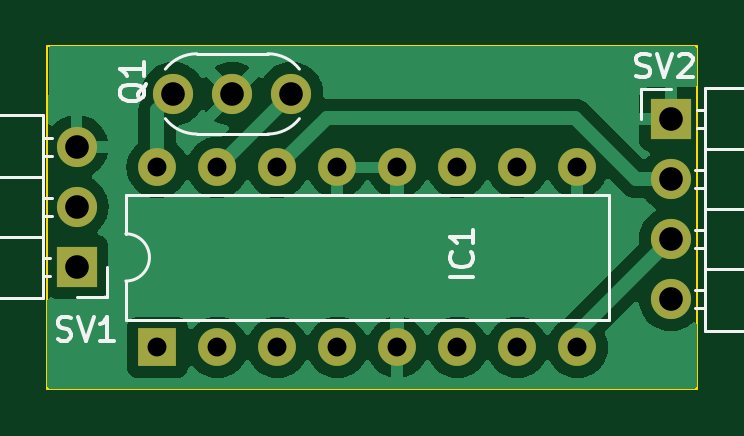
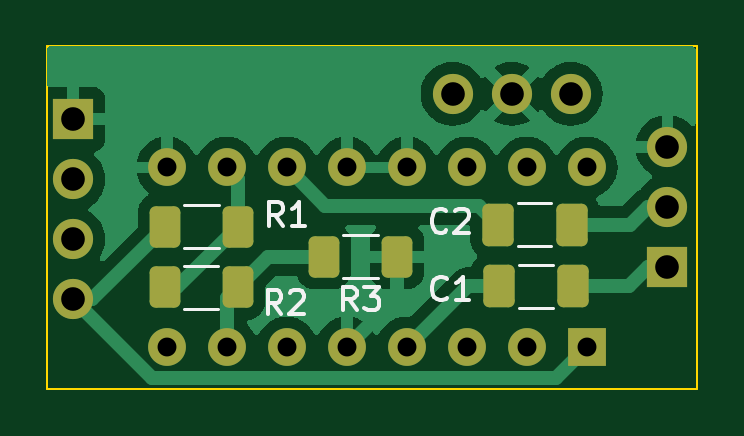
Circuit board: 11 layer files. Board 27.5 x 14.5 mm.
- bottom_copper: FSKmodem-B_Cu.gbr (28505 bytes)
- bottom_mask: FSKmodem-B_Mask.gbr (2443 bytes)
- paste: FSKmodem-B_Paste.gbr (1551 bytes)
- bottom_silk: FSKmodem-B_Silkscreen.gbr (6361 bytes)
- outline: FSKmodem-Edge_Cuts.gbr (606 bytes)
- top_copper: FSKmodem-F_Cu.gbr (31380 bytes)
- top_mask: FSKmodem-F_Mask.gbr (1343 bytes)
- paste: FSKmodem-F_Paste.gbr (451 bytes)
- top_silk: FSKmodem-F_Silkscreen.gbr (9657 bytes)
- drill: FSKmodem-NPTH.drl (268 bytes)
- drill: FSKmodem-PTH.drl (802 bytes)

=== bottom_copper: FSKmodem-B_Cu.gbr (28505 bytes, source omitted) ===
=== bottom_mask: FSKmodem-B_Mask.gbr (2443 bytes, source withheld) ===
=== paste: FSKmodem-B_Paste.gbr (1551 bytes, source withheld) ===
=== bottom_silk: FSKmodem-B_Silkscreen.gbr ===
%TF.GenerationSoftware,KiCad,Pcbnew,7.0.6*%
%TF.CreationDate,2024-01-05T23:35:14+05:00*%
%TF.ProjectId,FSKmodem,46534b6d-6f64-4656-9d2e-6b696361645f,rev?*%
%TF.SameCoordinates,Original*%
%TF.FileFunction,Legend,Bot*%
%TF.FilePolarity,Positive*%
%FSLAX46Y46*%
G04 Gerber Fmt 4.6, Leading zero omitted, Abs format (unit mm)*
G04 Created by KiCad (PCBNEW 7.0.6) date 2024-01-05 23:35:14*
%MOMM*%
%LPD*%
G01*
G04 APERTURE LIST*
%ADD10C,0.150000*%
%ADD11C,0.120000*%
G04 APERTURE END LIST*
D10*
X120168614Y-75530995D02*
X120501947Y-75054804D01*
X120740042Y-75530995D02*
X120740042Y-74530995D01*
X120740042Y-74530995D02*
X120359090Y-74530995D01*
X120359090Y-74530995D02*
X120263852Y-74578614D01*
X120263852Y-74578614D02*
X120216233Y-74626233D01*
X120216233Y-74626233D02*
X120168614Y-74721471D01*
X120168614Y-74721471D02*
X120168614Y-74864328D01*
X120168614Y-74864328D02*
X120216233Y-74959566D01*
X120216233Y-74959566D02*
X120263852Y-75007185D01*
X120263852Y-75007185D02*
X120359090Y-75054804D01*
X120359090Y-75054804D02*
X120740042Y-75054804D01*
X119787661Y-74626233D02*
X119740042Y-74578614D01*
X119740042Y-74578614D02*
X119644804Y-74530995D01*
X119644804Y-74530995D02*
X119406709Y-74530995D01*
X119406709Y-74530995D02*
X119311471Y-74578614D01*
X119311471Y-74578614D02*
X119263852Y-74626233D01*
X119263852Y-74626233D02*
X119216233Y-74721471D01*
X119216233Y-74721471D02*
X119216233Y-74816709D01*
X119216233Y-74816709D02*
X119263852Y-74959566D01*
X119263852Y-74959566D02*
X119835280Y-75530995D01*
X119835280Y-75530995D02*
X119216233Y-75530995D01*
X120108128Y-71799189D02*
X120441461Y-71322998D01*
X120679556Y-71799189D02*
X120679556Y-70799189D01*
X120679556Y-70799189D02*
X120298604Y-70799189D01*
X120298604Y-70799189D02*
X120203366Y-70846808D01*
X120203366Y-70846808D02*
X120155747Y-70894427D01*
X120155747Y-70894427D02*
X120108128Y-70989665D01*
X120108128Y-70989665D02*
X120108128Y-71132522D01*
X120108128Y-71132522D02*
X120155747Y-71227760D01*
X120155747Y-71227760D02*
X120203366Y-71275379D01*
X120203366Y-71275379D02*
X120298604Y-71322998D01*
X120298604Y-71322998D02*
X120679556Y-71322998D01*
X119155747Y-71799189D02*
X119727175Y-71799189D01*
X119441461Y-71799189D02*
X119441461Y-70799189D01*
X119441461Y-70799189D02*
X119536699Y-70942046D01*
X119536699Y-70942046D02*
X119631937Y-71037284D01*
X119631937Y-71037284D02*
X119727175Y-71084903D01*
X116986985Y-75379499D02*
X117320318Y-74903308D01*
X117558413Y-75379499D02*
X117558413Y-74379499D01*
X117558413Y-74379499D02*
X117177461Y-74379499D01*
X117177461Y-74379499D02*
X117082223Y-74427118D01*
X117082223Y-74427118D02*
X117034604Y-74474737D01*
X117034604Y-74474737D02*
X116986985Y-74569975D01*
X116986985Y-74569975D02*
X116986985Y-74712832D01*
X116986985Y-74712832D02*
X117034604Y-74808070D01*
X117034604Y-74808070D02*
X117082223Y-74855689D01*
X117082223Y-74855689D02*
X117177461Y-74903308D01*
X117177461Y-74903308D02*
X117558413Y-74903308D01*
X116653651Y-74379499D02*
X116034604Y-74379499D01*
X116034604Y-74379499D02*
X116367937Y-74760451D01*
X116367937Y-74760451D02*
X116225080Y-74760451D01*
X116225080Y-74760451D02*
X116129842Y-74808070D01*
X116129842Y-74808070D02*
X116082223Y-74855689D01*
X116082223Y-74855689D02*
X116034604Y-74950927D01*
X116034604Y-74950927D02*
X116034604Y-75189022D01*
X116034604Y-75189022D02*
X116082223Y-75284260D01*
X116082223Y-75284260D02*
X116129842Y-75331880D01*
X116129842Y-75331880D02*
X116225080Y-75379499D01*
X116225080Y-75379499D02*
X116510794Y-75379499D01*
X116510794Y-75379499D02*
X116606032Y-75331880D01*
X116606032Y-75331880D02*
X116653651Y-75284260D01*
X113185569Y-71995548D02*
X113233188Y-72043168D01*
X113233188Y-72043168D02*
X113376045Y-72090787D01*
X113376045Y-72090787D02*
X113471283Y-72090787D01*
X113471283Y-72090787D02*
X113614140Y-72043168D01*
X113614140Y-72043168D02*
X113709378Y-71947929D01*
X113709378Y-71947929D02*
X113756997Y-71852691D01*
X113756997Y-71852691D02*
X113804616Y-71662215D01*
X113804616Y-71662215D02*
X113804616Y-71519358D01*
X113804616Y-71519358D02*
X113756997Y-71328882D01*
X113756997Y-71328882D02*
X113709378Y-71233644D01*
X113709378Y-71233644D02*
X113614140Y-71138406D01*
X113614140Y-71138406D02*
X113471283Y-71090787D01*
X113471283Y-71090787D02*
X113376045Y-71090787D01*
X113376045Y-71090787D02*
X113233188Y-71138406D01*
X113233188Y-71138406D02*
X113185569Y-71186025D01*
X112804616Y-71186025D02*
X112756997Y-71138406D01*
X112756997Y-71138406D02*
X112661759Y-71090787D01*
X112661759Y-71090787D02*
X112423664Y-71090787D01*
X112423664Y-71090787D02*
X112328426Y-71138406D01*
X112328426Y-71138406D02*
X112280807Y-71186025D01*
X112280807Y-71186025D02*
X112233188Y-71281263D01*
X112233188Y-71281263D02*
X112233188Y-71376501D01*
X112233188Y-71376501D02*
X112280807Y-71519358D01*
X112280807Y-71519358D02*
X112852235Y-72090787D01*
X112852235Y-72090787D02*
X112233188Y-72090787D01*
X113164099Y-74851170D02*
X113211718Y-74898790D01*
X113211718Y-74898790D02*
X113354575Y-74946409D01*
X113354575Y-74946409D02*
X113449813Y-74946409D01*
X113449813Y-74946409D02*
X113592670Y-74898790D01*
X113592670Y-74898790D02*
X113687908Y-74803551D01*
X113687908Y-74803551D02*
X113735527Y-74708313D01*
X113735527Y-74708313D02*
X113783146Y-74517837D01*
X113783146Y-74517837D02*
X113783146Y-74374980D01*
X113783146Y-74374980D02*
X113735527Y-74184504D01*
X113735527Y-74184504D02*
X113687908Y-74089266D01*
X113687908Y-74089266D02*
X113592670Y-73994028D01*
X113592670Y-73994028D02*
X113449813Y-73946409D01*
X113449813Y-73946409D02*
X113354575Y-73946409D01*
X113354575Y-73946409D02*
X113211718Y-73994028D01*
X113211718Y-73994028D02*
X113164099Y-74041647D01*
X112211718Y-74946409D02*
X112783146Y-74946409D01*
X112497432Y-74946409D02*
X112497432Y-73946409D01*
X112497432Y-73946409D02*
X112592670Y-74089266D01*
X112592670Y-74089266D02*
X112687908Y-74184504D01*
X112687908Y-74184504D02*
X112783146Y-74232123D01*
D11*
%TO.C,R2*%
X122838530Y-73494922D02*
X124292658Y-73494922D01*
X122838530Y-75314922D02*
X124292658Y-75314922D01*
%TO.C,R1*%
X122819099Y-70923726D02*
X124273227Y-70923726D01*
X122819099Y-72743726D02*
X124273227Y-72743726D01*
%TO.C,R3*%
X116093255Y-72194680D02*
X117547383Y-72194680D01*
X116093255Y-74014680D02*
X117547383Y-74014680D01*
%TO.C,C2*%
X110156752Y-72670200D02*
X108734248Y-72670200D01*
X110156752Y-70850200D02*
X108734248Y-70850200D01*
%TO.C,C1*%
X110110152Y-75259400D02*
X108687648Y-75259400D01*
X110110152Y-73439400D02*
X108687648Y-73439400D01*
%TD*%
M02*

=== outline: FSKmodem-Edge_Cuts.gbr ===
%TF.GenerationSoftware,KiCad,Pcbnew,7.0.6*%
%TF.CreationDate,2024-01-05T23:35:14+05:00*%
%TF.ProjectId,FSKmodem,46534b6d-6f64-4656-9d2e-6b696361645f,rev?*%
%TF.SameCoordinates,Original*%
%TF.FileFunction,Profile,NP*%
%FSLAX46Y46*%
G04 Gerber Fmt 4.6, Leading zero omitted, Abs format (unit mm)*
G04 Created by KiCad (PCBNEW 7.0.6) date 2024-01-05 23:35:14*
%MOMM*%
%LPD*%
G01*
G04 APERTURE LIST*
%TA.AperFunction,Profile*%
%ADD10C,0.100000*%
%TD*%
G04 APERTURE END LIST*
D10*
X102591201Y-64192051D02*
X130091201Y-64192051D01*
X130091201Y-78692051D01*
X102591201Y-78692051D01*
X102591201Y-64192051D01*
M02*

=== top_copper: FSKmodem-F_Cu.gbr (31380 bytes, source omitted) ===
=== top_mask: FSKmodem-F_Mask.gbr ===
%TF.GenerationSoftware,KiCad,Pcbnew,7.0.6*%
%TF.CreationDate,2024-01-05T23:35:14+05:00*%
%TF.ProjectId,FSKmodem,46534b6d-6f64-4656-9d2e-6b696361645f,rev?*%
%TF.SameCoordinates,Original*%
%TF.FileFunction,Soldermask,Top*%
%TF.FilePolarity,Negative*%
%FSLAX46Y46*%
G04 Gerber Fmt 4.6, Leading zero omitted, Abs format (unit mm)*
G04 Created by KiCad (PCBNEW 7.0.6) date 2024-01-05 23:35:14*
%MOMM*%
%LPD*%
G01*
G04 APERTURE LIST*
%ADD10R,1.700000X1.700000*%
%ADD11O,1.700000X1.700000*%
%ADD12R,1.600000X1.600000*%
%ADD13O,1.600000X1.600000*%
%ADD14C,1.700000*%
G04 APERTURE END LIST*
D10*
%TO.C,SV2*%
X128975000Y-67282500D03*
D11*
X128975000Y-69822500D03*
X128975000Y-72362500D03*
X128975000Y-74902500D03*
%TD*%
D12*
%TO.C,IC1*%
X107240900Y-76945800D03*
D13*
X109780900Y-76945800D03*
X112320900Y-76945800D03*
X114860900Y-76945800D03*
X117400900Y-76945800D03*
X119940900Y-76945800D03*
X122480900Y-76945800D03*
X125020900Y-76945800D03*
X125020900Y-69325800D03*
X122480900Y-69325800D03*
X119940900Y-69325800D03*
X117400900Y-69325800D03*
X114860900Y-69325800D03*
X112320900Y-69325800D03*
X109780900Y-69325800D03*
X107240900Y-69325800D03*
%TD*%
D10*
%TO.C,SV1*%
X103825480Y-73528788D03*
D11*
X103825480Y-70988788D03*
X103825480Y-68448788D03*
%TD*%
D14*
%TO.C,Q1*%
X112920606Y-66213256D03*
X110420606Y-66213256D03*
X107920606Y-66213256D03*
%TD*%
M02*

=== paste: FSKmodem-F_Paste.gbr ===
%TF.GenerationSoftware,KiCad,Pcbnew,7.0.6*%
%TF.CreationDate,2024-01-05T23:35:14+05:00*%
%TF.ProjectId,FSKmodem,46534b6d-6f64-4656-9d2e-6b696361645f,rev?*%
%TF.SameCoordinates,Original*%
%TF.FileFunction,Paste,Top*%
%TF.FilePolarity,Positive*%
%FSLAX46Y46*%
G04 Gerber Fmt 4.6, Leading zero omitted, Abs format (unit mm)*
G04 Created by KiCad (PCBNEW 7.0.6) date 2024-01-05 23:35:14*
%MOMM*%
%LPD*%
G01*
G04 APERTURE LIST*
G04 APERTURE END LIST*
M02*

=== top_silk: FSKmodem-F_Silkscreen.gbr (9657 bytes, source omitted) ===
=== drill: FSKmodem-NPTH.drl ===
M48
; DRILL file {KiCad 7.0.6} date Fri Jan  5 23:35:08 2024
; FORMAT={-:-/ absolute / inch / decimal}
; #@! TF.CreationDate,2024-01-05T23:35:08+05:00
; #@! TF.GenerationSoftware,Kicad,Pcbnew,7.0.6
; #@! TF.FileFunction,NonPlated,1,2,NPTH
FMAT,2
INCH
%
G90
G05
T0
M30

=== drill: FSKmodem-PTH.drl ===
M48
; DRILL file {KiCad 7.0.6} date Fri Jan  5 23:35:08 2024
; FORMAT={-:-/ absolute / inch / decimal}
; #@! TF.CreationDate,2024-01-05T23:35:08+05:00
; #@! TF.GenerationSoftware,Kicad,Pcbnew,7.0.6
; #@! TF.FileFunction,Plated,1,2,PTH
FMAT,2
INCH
; #@! TA.AperFunction,Plated,PTH,ComponentDrill
T1C0.0315
; #@! TA.AperFunction,Plated,PTH,ComponentDrill
T2C0.0394
%
G90
G05
T1
X4.2221Y-2.7294
X4.2221Y-3.0294
X4.3221Y-2.7294
X4.3221Y-3.0294
X4.4221Y-2.7294
X4.4221Y-3.0294
X4.5221Y-2.7294
X4.5221Y-3.0294
X4.6221Y-2.7294
X4.6221Y-3.0294
X4.7221Y-2.7294
X4.7221Y-3.0294
X4.8221Y-2.7294
X4.8221Y-3.0294
X4.9221Y-2.7294
X4.9221Y-3.0294
T2
X4.0876Y-2.6948
X4.0876Y-2.7948
X4.0876Y-2.8948
X4.2488Y-2.6068
X4.3473Y-2.6068
X4.4457Y-2.6068
X5.0778Y-2.6489
X5.0778Y-2.7489
X5.0778Y-2.8489
X5.0778Y-2.9489
T0
M30

